Labelled photos from "data", an image-classification folder in OmarPelcastre/IA.FINAL. The possible labels are: alfil, caballo, dama, peon, rey, torre.

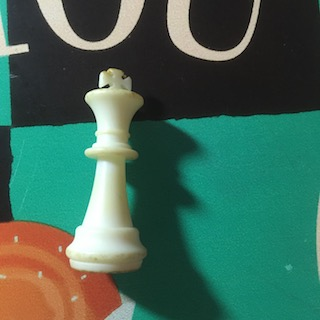
Label: rey

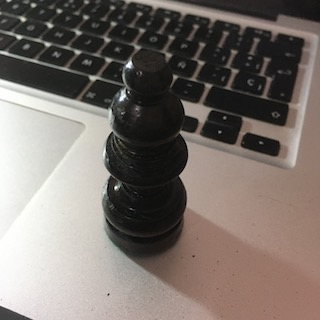
Label: alfil

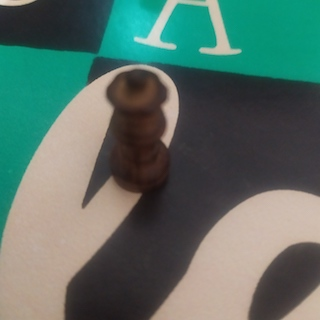
Label: dama

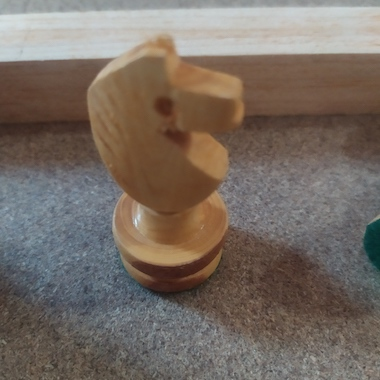
Label: caballo

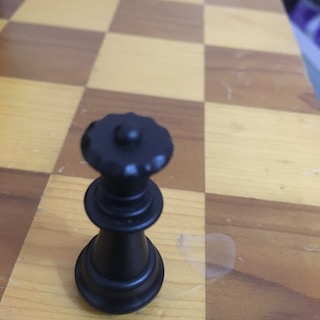
Label: dama

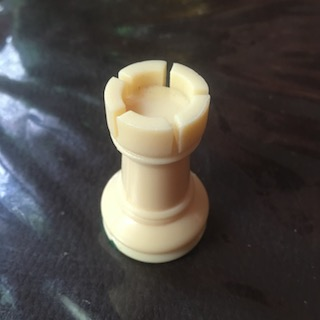
Label: torre
